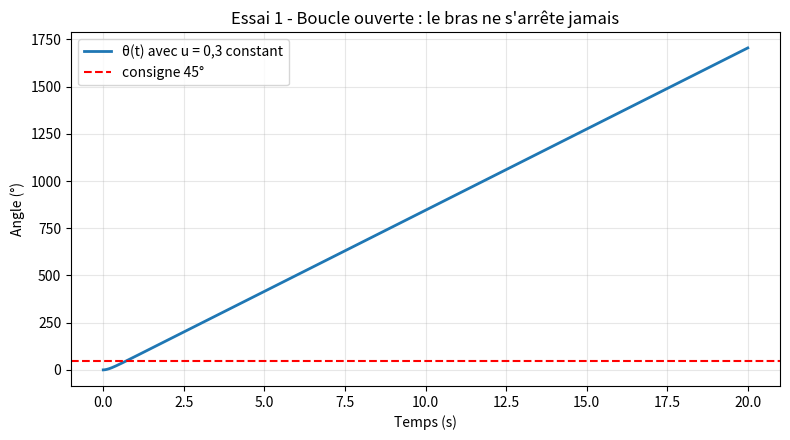
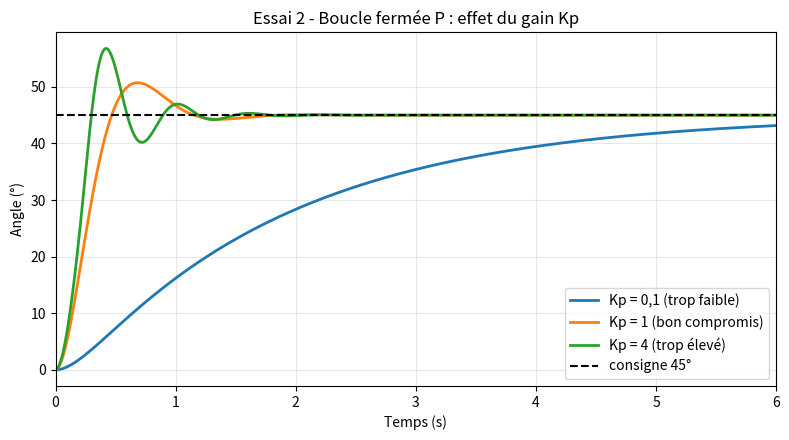
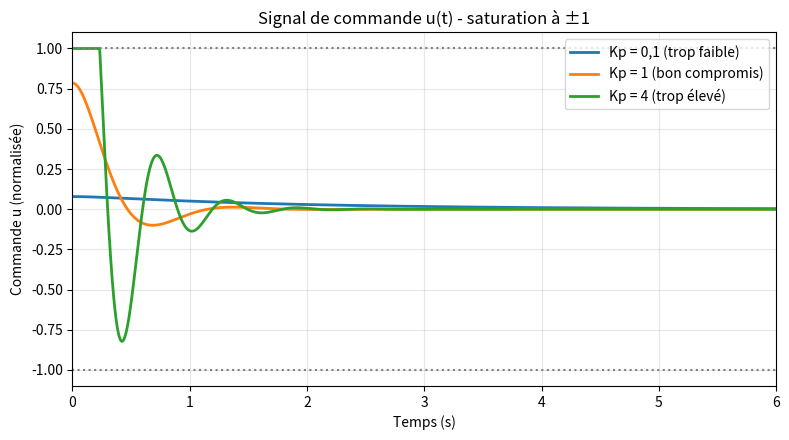
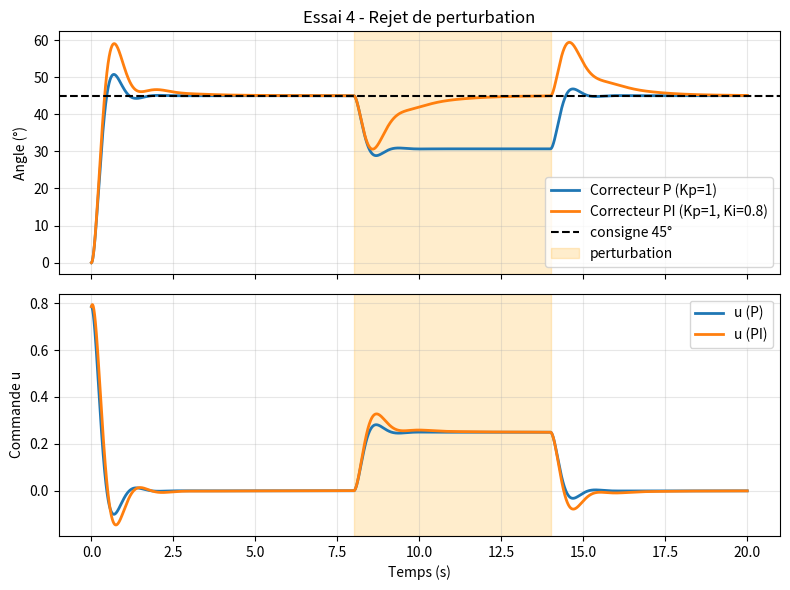

Recreate these plots in Python, in order.
"""
Mini-projet 1GII - Sujet 34 : Commande en position d'un bras robotisé
Phase 4 : Simulation et commande
-----------------------------------------------------------------
Modèle :  J*theta'' + b*theta' = K*u - Td
   theta : angle du bras (rad)      u  : commande du moteur, limitée à [-1, 1]
   J : inertie   b : frottement     K  : gain du moteur   Td : couple perturbateur
Lance simplement :  python simulation_bras.py
(il faut numpy et matplotlib : pip install numpy matplotlib)
"""
import numpy as np
import matplotlib
matplotlib.use("Agg")           # pour enregistrer les figures sans fenêtre
import matplotlib.pyplot as plt

# ---------------------------------------------------------------
# 1) PARAMÈTRES (valeurs choisies, à justifier dans ton rapport)
# ---------------------------------------------------------------
J = 0.02      # inertie du bras            [kg.m^2]
b = 0.12      # frottement visqueux        [N.m.s/rad]
K = 0.6       # gain moteur (couple/unité de commande) [N.m]
U_MAX = 1.0   # saturation de la commande (tension max normalisée)
DT = 0.001    # pas de simulation [s]
T_FIN = 20.0  # durée [s]
t = np.arange(0, T_FIN, DT)

REF = np.deg2rad(45)   # consigne : 45 degrés

def sat(u):
    """Limite la commande entre -U_MAX et +U_MAX (le moteur a une limite)."""
    return max(-U_MAX, min(U_MAX, u))

# ---------------------------------------------------------------
# 2) FONCTION DE SIMULATION (méthode d'Euler, simple à comprendre)
# ---------------------------------------------------------------
def simuler(mode, Kp=1.0, Ki=0.0, u_const=0.0, Td_fn=lambda tt: 0.0):
    """mode = 'ouverte' (u constant) ou 'fermee' (correcteur P ou PI)."""
    theta, omega, integ = 0.0, 0.0, 0.0
    th, om, us = [], [], []
    for tt in t:
        e = REF - theta                      # erreur = consigne - mesure
        if mode == "ouverte":
            u = sat(u_const)
        else:
            u_brut = Kp * e + Ki * integ     # loi de commande P ou PI
            u = sat(u_brut)
            # anti-windup : on n'intègre que si le moteur n'est pas saturé
            if abs(u_brut) < U_MAX or (u_brut * e < 0):
                integ += e * DT
        # équation du bras : J*theta'' = K*u - b*theta' - Td
        acc = (K * u - b * omega - Td_fn(tt)) / J
        omega += acc * DT
        theta += omega * DT
        th.append(theta); om.append(omega); us.append(u)
    return np.rad2deg(np.array(th)), np.array(us)

def metriques(th):
    """Dépassement, temps de montée (10%->90%), erreur finale."""
    ref = np.rad2deg(REF)
    depass = max(0.0, (th.max() - ref) / ref * 100)
    try:
        t10 = t[np.argmax(th >= 0.1 * ref)]
        t90 = t[np.argmax(th >= 0.9 * ref)]
        tm = t90 - t10 if th.max() >= 0.9 * ref else float("nan")
    except Exception:
        tm = float("nan")
    err = ref - th[-int(1 / DT):].mean()
    return depass, tm, err

# ---------------------------------------------------------------
# 3) ESSAI 1 : BOUCLE OUVERTE (sans correcteur)
# ---------------------------------------------------------------
th_ouv, u_ouv = simuler("ouverte", u_const=0.3)

fig, ax = plt.subplots(figsize=(8, 4.5))
ax.plot(t, th_ouv, lw=2, label="θ(t) avec u = 0,3 constant")
ax.axhline(45, color="r", ls="--", label="consigne 45°")
ax.set(xlabel="Temps (s)", ylabel="Angle (°)",
       title="Essai 1 - Boucle ouverte : le bras ne s'arrête jamais")
ax.grid(alpha=.3); ax.legend()
fig.tight_layout(); fig.savefig("fig1_boucle_ouverte.png", dpi=150); plt.close(fig)

# ---------------------------------------------------------------
# 4) ESSAIS 2 et 3 : BOUCLE FERMÉE P, comparaison de plusieurs Kp
# ---------------------------------------------------------------
gains = {0.1: "Kp = 0,1 (trop faible)", 1.0: "Kp = 1 (bon compromis)",
         4.0: "Kp = 4 (trop élevé)"}
res = {}
for kp in gains:
    res[kp] = simuler("fermee", Kp=kp)

fig, ax = plt.subplots(figsize=(8, 4.5))
for kp, lab in gains.items():
    ax.plot(t, res[kp][0], lw=2, label=lab)
ax.axhline(45, color="k", ls="--", label="consigne 45°")
ax.set(xlabel="Temps (s)", ylabel="Angle (°)", xlim=(0, 6),
       title="Essai 2 - Boucle fermée P : effet du gain Kp")
ax.grid(alpha=.3); ax.legend()
fig.tight_layout(); fig.savefig("fig2_comparaison_Kp.png", dpi=150); plt.close(fig)

fig, ax = plt.subplots(figsize=(8, 4.5))
for kp, lab in gains.items():
    ax.plot(t, res[kp][1], lw=2, label=lab)
ax.axhline(1, color="gray", ls=":"); ax.axhline(-1, color="gray", ls=":")
ax.set(xlabel="Temps (s)", ylabel="Commande u (normalisée)", xlim=(0, 6),
       title="Signal de commande u(t) - saturation à ±1")
ax.grid(alpha=.3); ax.legend()
fig.tight_layout(); fig.savefig("fig3_commande_saturation.png", dpi=150); plt.close(fig)

# ---------------------------------------------------------------
# 5) ESSAI 4 : PERTURBATION (couple résistant entre t=8s et t=14s)
#    Comparaison P  vs  PI
# ---------------------------------------------------------------
def perturbation(tt):
    return 0.15 if 8.0 <= tt < 14.0 else 0.0   # N.m (ex : poids d'un outil)

th_P, u_P = simuler("fermee", Kp=1.0, Td_fn=perturbation)
th_PI, u_PI = simuler("fermee", Kp=1.0, Ki=0.8, Td_fn=perturbation)

fig, (a1, a2) = plt.subplots(2, 1, figsize=(8, 6), sharex=True)
a1.plot(t, th_P, lw=2, label="Correcteur P (Kp=1)")
a1.plot(t, th_PI, lw=2, label="Correcteur PI (Kp=1, Ki=0.8)")
a1.axhline(45, color="k", ls="--", label="consigne 45°")
a1.axvspan(8, 14, color="orange", alpha=.2, label="perturbation")
a1.set(ylabel="Angle (°)", title="Essai 4 - Rejet de perturbation")
a1.grid(alpha=.3); a1.legend(loc="lower right")
a2.plot(t, u_P, lw=2, label="u (P)"); a2.plot(t, u_PI, lw=2, label="u (PI)")
a2.axvspan(8, 14, color="orange", alpha=.2)
a2.set(xlabel="Temps (s)", ylabel="Commande u"); a2.grid(alpha=.3); a2.legend()
fig.tight_layout(); fig.savefig("fig4_perturbation_P_vs_PI.png", dpi=150); plt.close(fig)

# ---------------------------------------------------------------
# 6) TABLEAU DE RÉSULTATS (à copier dans ton rapport)
# ---------------------------------------------------------------
print("\n=== Performances (consigne 45°, sans perturbation) ===")
print(f"{'Réglage':<28}{'Dépassement %':>15}{'Tps montée (s)':>16}{'Erreur finale °':>17}")
for kp, lab in gains.items():
    d, tm, err = metriques(res[kp][0])
    print(f"{lab:<28}{d:>15.1f}{tm:>16.2f}{err:>17.2f}")

i_fin = int(13.9 / DT)
print("\n=== Erreur juste avant la fin de la perturbation (t=13,9 s) ===")
print(f"P  : {45 - th_P[i_fin]:.2f} °")
print(f"PI : {45 - th_PI[i_fin]:.2f} °")
print("\nFigures enregistrées : fig1 à fig4 (.png)")
